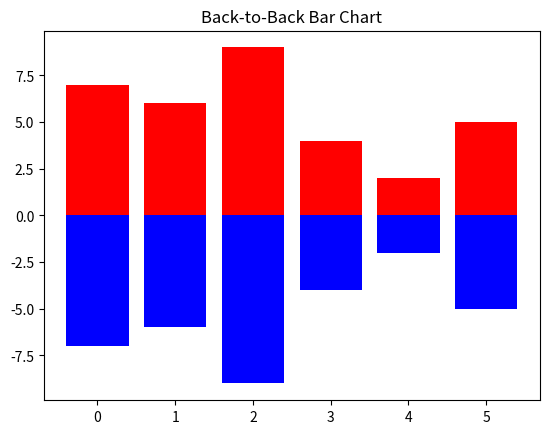

Python code for this plot:
#Tutorial: https://www.geeksforgeeks.org/plotting-back-to-back-bar-charts-matplotlib/

# import packages
import numpy as np
import matplotlib.pyplot as plt
 
# create data
A = np.array([7,6,9,4,2,5])
X = np.arange(6)
 
# plot the bars
plt.bar(X, A, color = 'r')
plt.bar(X, -A, color = 'b')
plt.title("Back-to-Back Bar Chart")
plt.show()